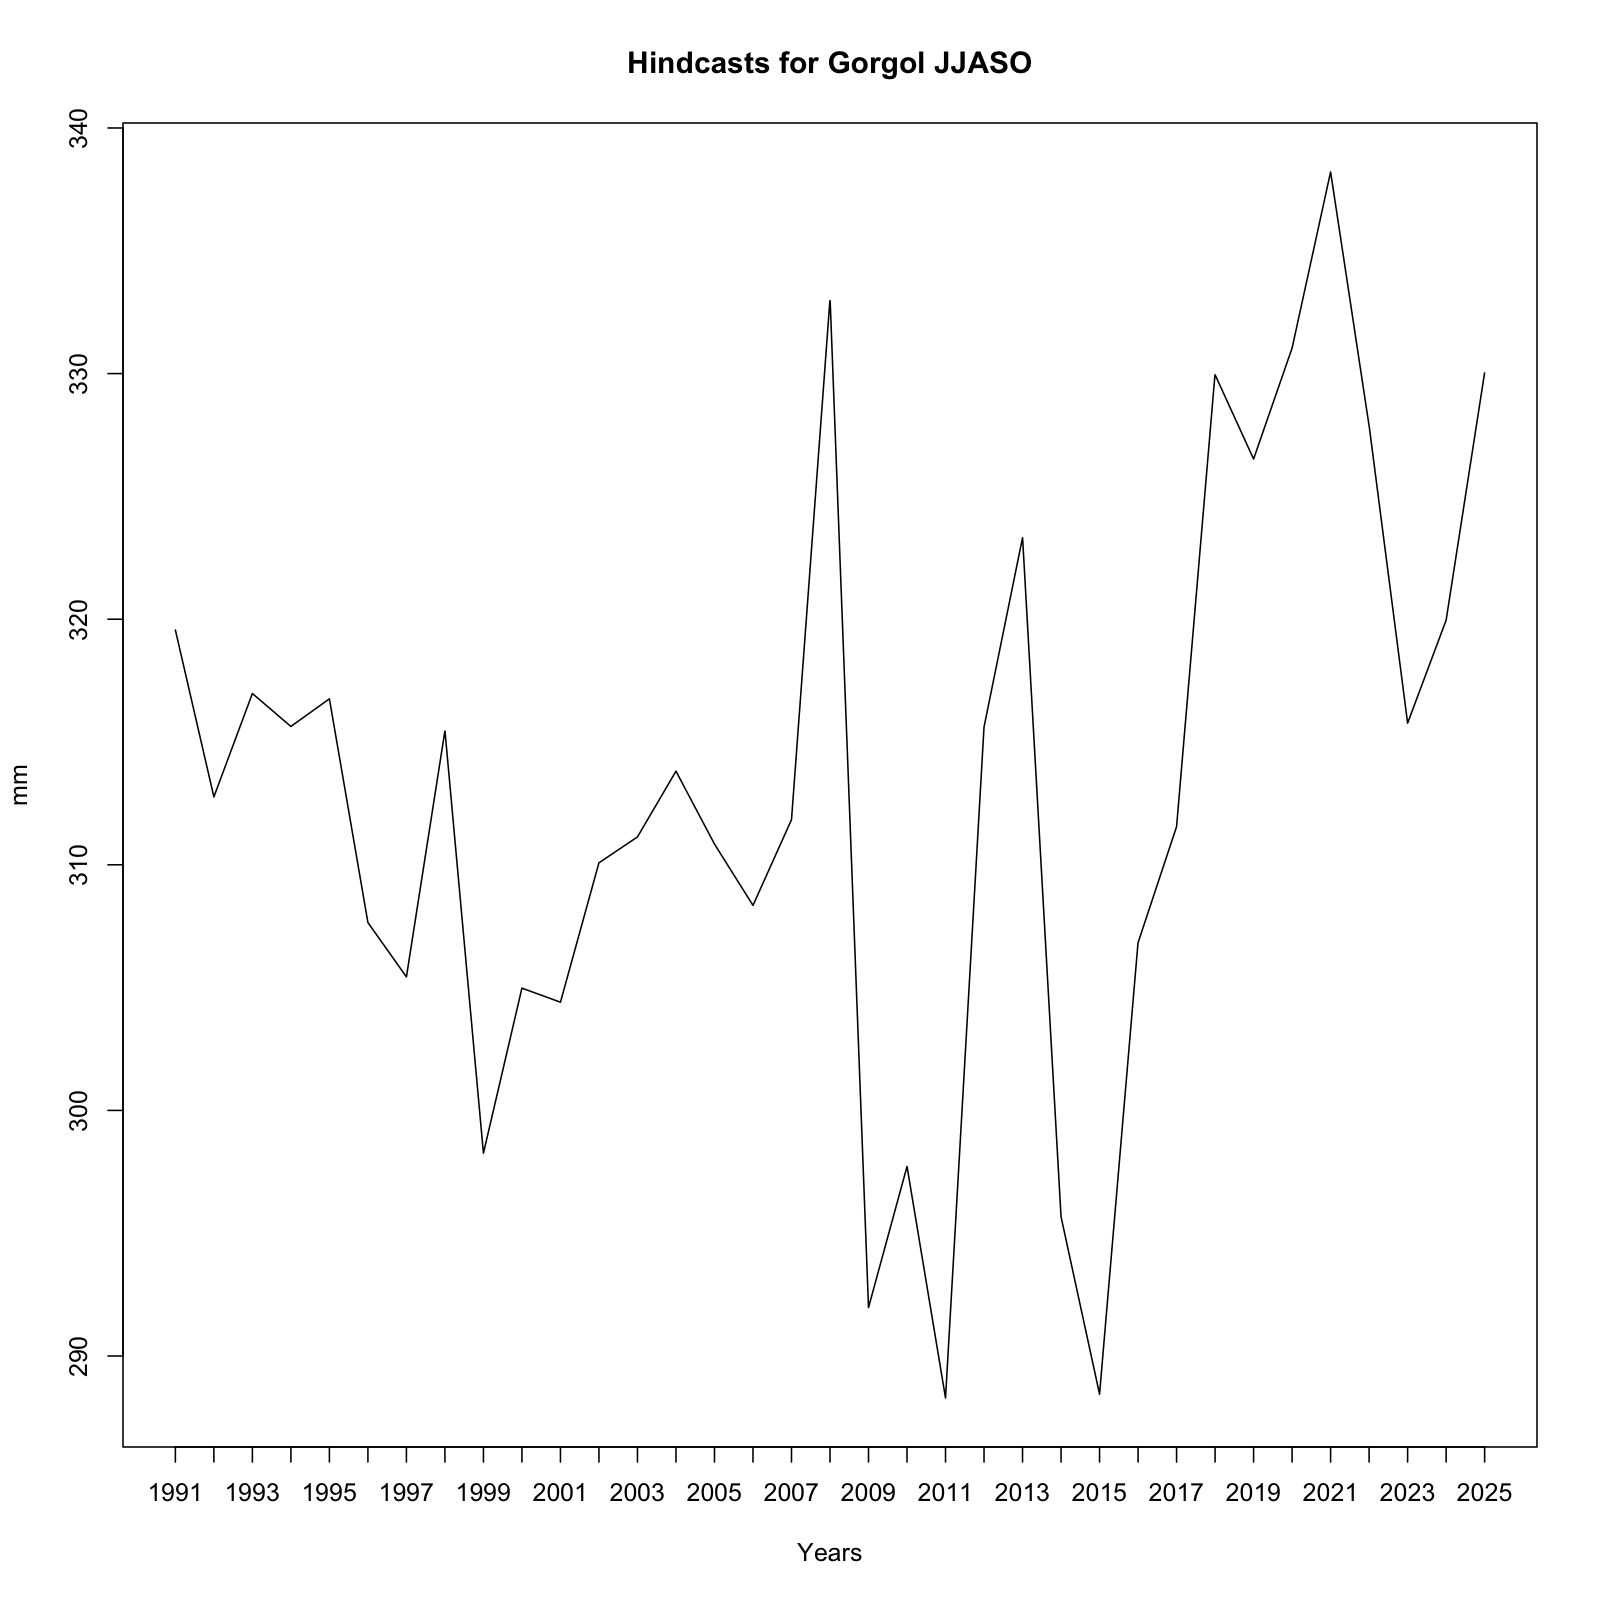

Values plotted in this chart, from the file beside it:
, x
1, 319.6
2, 312.8
3, 317
4, 315.6
5, 316.8
6, 307.6
7, 305.4
8, 315.4
9, 298.3
10, 305
11, 304.4
12, 310.1
13, 311.1
14, 313.8
15, 310.8
16, 308.3
17, 311.8
18, 333
19, 292
20, 297.7
21, 288.3
22, 315.6
23, 323.3
24, 295.7
25, 288.4
26, 306.8
27, 311.6
28, 330
29, 326.5
30, 331
31, 338.2
32, 327.9
33, 315.8
34, 320
35, 330
